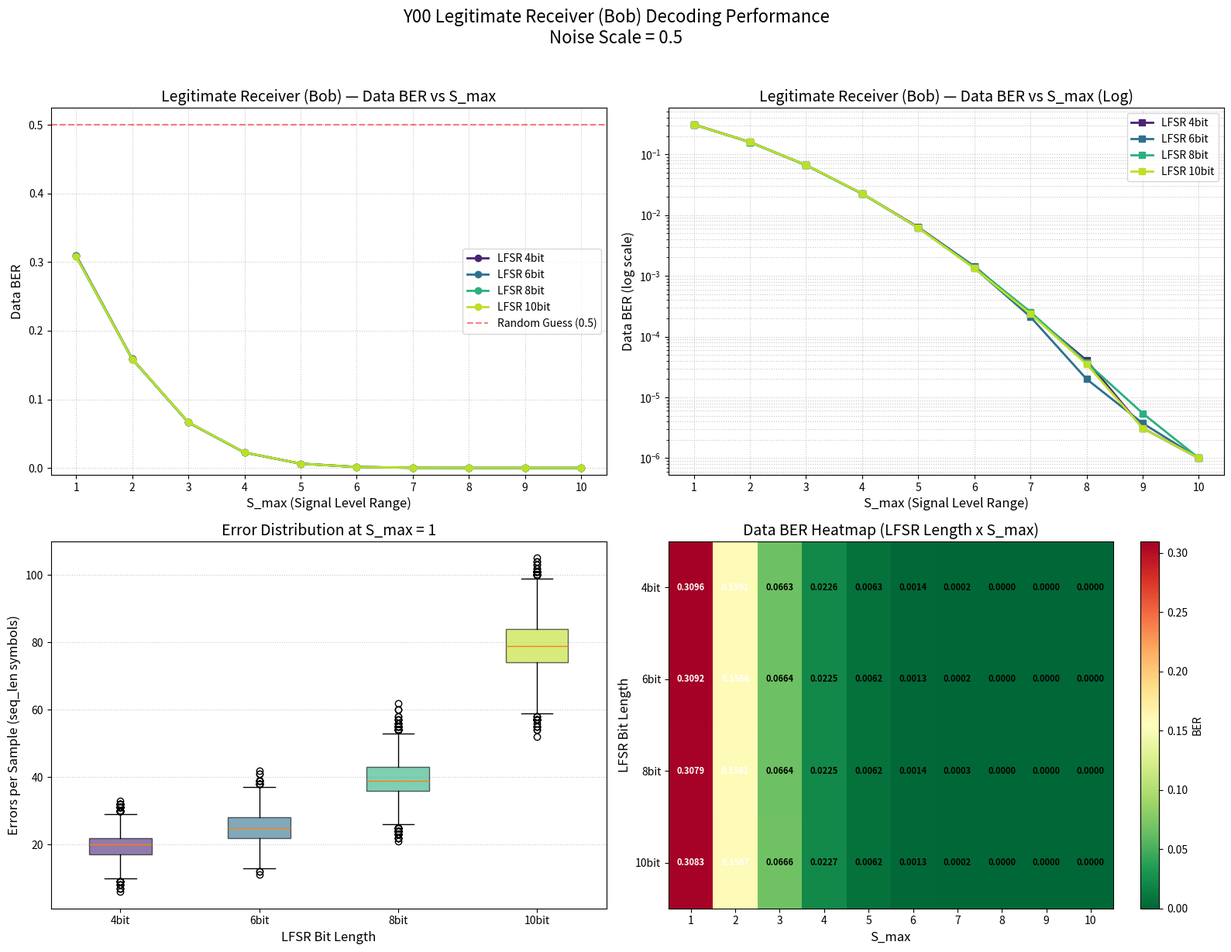
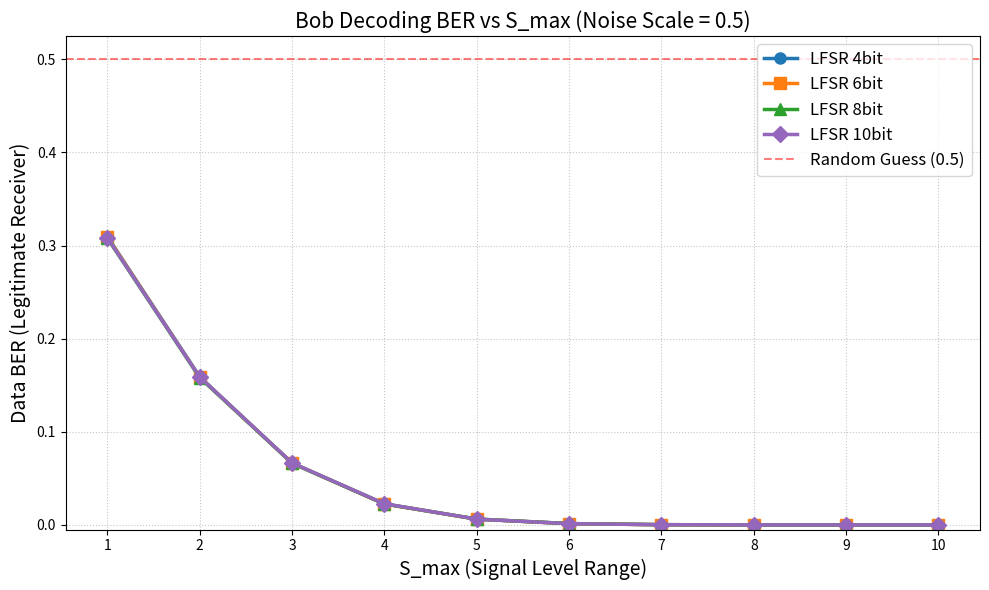

The script that saved these images, in order:
# -*- coding: utf-8 -*-
"""
seed_bob_smax.py

目的:
  Y00量子変調における正規受信者（Bob）の復号性能を検証する。
  Bobはシード値を知っているため、LFSR鍵系列を再生成し、
  2つの候補信号レベルの閾値判定で送信データを復号する。
  S_max を 1〜10 まで変化させ、信号レベル間隔が
  正規受信者のBERに与える影響を定量的に評価する。

  ※ seed_claude_more_smax.py（盗聴者Eve）との比較用。
"""

import os
import sys
from datetime import datetime
import numpy as np
import matplotlib.pyplot as plt
import time

# ══════════════════════════════════════════════
# 定数・設定
# ══════════════════════════════════════════════

LFSR_TAPS = {
    4:  [3, 2],
    6:  [5, 4],
    8:  [7, 5, 4, 3],
    10: [9, 6],
    12: [11, 10, 9, 3],
    14: [13, 12, 11, 1],
    16: [15, 13, 12, 10],
}

# 量子ノイズのスケール（Eveの学習条件と統一）
QUANTUM_NOISE_SCALE = 0.5

# S_max 掃引値
SMAX_VALUES = [1, 2, 3, 4, 5, 6, 7, 8, 9, 10]

# 検証パラメータ
LFSR_LENGTHS = [4, 6, 8, 10]
N_SAMPLES = 10_000        # サンプル数
SEQ_LEN_MAP = {4: 64, 6: 80, 8: 128, 10: 256}


# ══════════════════════════════════════════════
# 信号生成 + 正規受信者による閾値復号
# ══════════════════════════════════════════════

def bob_decode(n_samples, lfsr_length, seq_len, noise_scale, s_max):
    """
    正規受信者（Bob）のシミュレーション。
    1. ランダムシードでLFSRを駆動し、送信信号を生成
    2. 量子ノイズを付加した受信信号を作成
    3. Bobはシードを知っているので、base_idsを再生成
    4. 各シンボルで2つの候補レベルを計算し、近い方を選択（閾値復号）
    返り値: データビットのBER, 正解数/全数
    """
    N = 12
    BNum = 2 ** N
    S_levels = np.linspace(0, s_max, BNum * 2)
    taps = LFSR_TAPS[lfsr_length]
    mask = (1 << lfsr_length) - 1
    rng = np.random.default_rng(seed=123)

    seeds = rng.integers(1, 2**lfsr_length, size=n_samples, dtype=np.int64)

    # LFSR駆動で鍵系列を生成
    regs = seeds.copy()
    total_bits = seq_len * N
    bits_all = np.empty((n_samples, total_bits), dtype=np.uint8)
    for k in range(total_bits):
        SR = np.zeros(n_samples, dtype=np.int64)
        for t in taps:
            SR ^= (regs >> t)
        SR &= 1
        bits_all[:, k] = (regs >> (lfsr_length - 1)) & 1
        regs = ((regs << 1) & mask) | SR

    weights = (1 << np.arange(N)).astype(np.int64)
    bits_reshaped = bits_all.reshape(n_samples, seq_len, N)
    base_ids = bits_reshaped.dot(weights)

    # 送信データの生成と変調
    input_data = rng.integers(0, 2, size=(n_samples, seq_len), dtype=np.int64)
    mod_indices = (input_data + base_ids % 2) % 2
    output_levels = S_levels[base_ids + BNum * mod_indices]

    # 量子ノイズの付加
    if noise_scale > 0:
        received = rng.normal(loc=output_levels, scale=noise_scale).astype(np.float32)
    else:
        received = output_levels.astype(np.float32)

    # ── Bobによる閾値復号 ──
    # Bobはbase_idsを知っている → 候補信号レベルを計算
    # input_data=0 のときの信号レベル
    mod_for_0 = (0 + base_ids % 2) % 2
    level_for_0 = S_levels[base_ids + BNum * mod_for_0]
    # input_data=1 のときの信号レベル
    mod_for_1 = (1 + base_ids % 2) % 2
    level_for_1 = S_levels[base_ids + BNum * mod_for_1]

    # 受信信号と各候補レベルとの距離を比較
    dist_0 = np.abs(received - level_for_0)
    dist_1 = np.abs(received - level_for_1)
    decoded = (dist_1 < dist_0).astype(np.int64)

    # BER算出
    n_errors = np.sum(decoded != input_data)
    n_total = n_samples * seq_len
    ber = n_errors / n_total

    # シンボル単位の誤り分布
    errors_per_sample = np.sum(decoded != input_data, axis=1)

    return {
        'ber': ber,
        'n_errors': int(n_errors),
        'n_total': n_total,
        'errors_per_sample': errors_per_sample,
        'seq_len': seq_len,
    }


# ══════════════════════════════════════════════
# グラフ描画
# ══════════════════════════════════════════════

def plot_bob_results(results_matrix, lfsr_lengths, smax_values):
    """Bobの復号BER vs S_max グラフ（4パネル）。"""
    fig, axes = plt.subplots(2, 2, figsize=(16, 12))
    colors = plt.cm.viridis(np.linspace(0.1, 0.9, len(lfsr_lengths)))

    # ── Panel 1: BER vs S_max ──
    ax = axes[0, 0]
    for i, l_len in enumerate(lfsr_lengths):
        bers = [results_matrix[l_len][s]['ber'] for s in smax_values]
        ax.plot(smax_values, bers, marker='o', linewidth=2, color=colors[i],
                label=f'LFSR {l_len}bit', markersize=6)
    ax.axhline(y=0.5, color='red', linestyle='--', alpha=0.5, label='Random Guess (0.5)')
    ax.set_xlabel('S_max (Signal Level Range)', fontsize=12)
    ax.set_ylabel('Data BER', fontsize=12)
    ax.set_title('Legitimate Receiver (Bob) — Data BER vs S_max', fontsize=14)
    ax.set_ylim(-0.01, max(0.1, ax.get_ylim()[1]))
    ax.set_xticks(smax_values)
    ax.grid(True, linestyle=':', alpha=0.7)
    ax.legend(fontsize=10)

    # ── Panel 2: BER vs S_max (log scale) ──
    ax = axes[0, 1]
    for i, l_len in enumerate(lfsr_lengths):
        bers = [max(results_matrix[l_len][s]['ber'], 1e-6) for s in smax_values]
        ax.semilogy(smax_values, bers, marker='s', linewidth=2, color=colors[i],
                     label=f'LFSR {l_len}bit', markersize=6)
    ax.set_xlabel('S_max (Signal Level Range)', fontsize=12)
    ax.set_ylabel('Data BER (log scale)', fontsize=12)
    ax.set_title('Legitimate Receiver (Bob) — Data BER vs S_max (Log)', fontsize=14)
    ax.set_xticks(smax_values)
    ax.grid(True, linestyle=':', alpha=0.7, which='both')
    ax.legend(fontsize=10)

    # ── Panel 3: Error Distribution (box plot at worst S_max) ──
    ax = axes[1, 0]
    # S_max=1（最も厳しい条件）でのエラー分布
    worst_smax = smax_values[0]
    box_data = [results_matrix[l][worst_smax]['errors_per_sample'] for l in lfsr_lengths]
    bp = ax.boxplot(box_data, labels=[f'{l}bit' for l in lfsr_lengths], patch_artist=True)
    for patch, c in zip(bp['boxes'], colors):
        patch.set_facecolor(c)
        patch.set_alpha(0.6)
    ax.set_xlabel('LFSR Bit Length', fontsize=12)
    ax.set_ylabel(f'Errors per Sample (seq_len symbols)', fontsize=12)
    ax.set_title(f'Error Distribution at S_max = {worst_smax}', fontsize=14)
    ax.grid(True, linestyle=':', alpha=0.7, axis='y')

    # ── Panel 4: Heatmap (LFSR length x S_max → BER) ──
    ax = axes[1, 1]
    ber_matrix = np.array([
        [results_matrix[l][s]['ber'] for s in smax_values]
        for l in lfsr_lengths
    ])
    im = ax.imshow(ber_matrix, aspect='auto', cmap='RdYlGn_r',
                   vmin=0, vmax=max(0.05, ber_matrix.max()))
    ax.set_xticks(range(len(smax_values)))
    ax.set_xticklabels([str(s) for s in smax_values])
    ax.set_yticks(range(len(lfsr_lengths)))
    ax.set_yticklabels([f'{l}bit' for l in lfsr_lengths])
    ax.set_xlabel('S_max', fontsize=12)
    ax.set_ylabel('LFSR Bit Length', fontsize=12)
    ax.set_title('Data BER Heatmap (LFSR Length x S_max)', fontsize=14)
    for yi in range(len(lfsr_lengths)):
        for xi in range(len(smax_values)):
            val = ber_matrix[yi, xi]
            text_color = 'white' if val > ber_matrix.max() * 0.5 else 'black'
            ax.text(xi, yi, f'{val:.4f}', ha='center', va='center',
                    fontsize=8, color=text_color, fontweight='bold')
    fig.colorbar(im, ax=ax, label='BER')

    fig.suptitle(f'Y00 Legitimate Receiver (Bob) Decoding Performance\n'
                 f'Noise Scale = {QUANTUM_NOISE_SCALE}',
                 fontsize=16, y=1.02)
    fig.tight_layout()
    out = 'seed_bob_smax_results.png'
    plt.savefig(out, dpi=300, bbox_inches='tight')
    print(f"\n4パネルグラフを {out} として保存しました。")


def plot_bob_ber_single(results_matrix, lfsr_lengths, smax_values):
    """BER vs S_max の1枚グラフ。"""
    fig, ax = plt.subplots(figsize=(10, 6))
    colors = plt.cm.tab10(np.linspace(0, 0.4, len(lfsr_lengths)))
    markers = ['o', 's', '^', 'D']

    for i, l_len in enumerate(lfsr_lengths):
        bers = [results_matrix[l_len][s]['ber'] for s in smax_values]
        ax.plot(smax_values, bers, marker=markers[i], linewidth=2.5,
                color=colors[i], label=f'LFSR {l_len}bit', markersize=8)

    ax.axhline(y=0.5, color='red', linestyle='--', alpha=0.5, label='Random Guess (0.5)')
    ax.set_xlabel('S_max (Signal Level Range)', fontsize=14)
    ax.set_ylabel('Data BER (Legitimate Receiver)', fontsize=14)
    ax.set_title(f'Bob Decoding BER vs S_max (Noise Scale = {QUANTUM_NOISE_SCALE})',
                 fontsize=15)
    ax.set_xticks(smax_values)
    ax.set_ylim(-0.005, max(0.05, ax.get_ylim()[1]))
    ax.grid(True, linestyle=':', alpha=0.7)
    ax.legend(fontsize=12, loc='upper right')
    fig.tight_layout()
    out = 'seed_bob_smax_ber_single.png'
    plt.savefig(out, dpi=300, bbox_inches='tight')
    print(f"BER単体グラフを {out} として保存しました。")


# ══════════════════════════════════════════════
# ログ保存用 TeeLogger
# ══════════════════════════════════════════════

class TeeLogger:
    """標準出力をコンソールとファイルの両方に書き出すロガー。"""
    def __init__(self, filepath):
        self.terminal = sys.stdout
        self.log = open(filepath, 'w', encoding='utf-8')

    def write(self, message):
        self.terminal.write(message)
        self.log.write(message)
        self.log.flush()

    def flush(self):
        self.terminal.flush()
        self.log.flush()

    def close(self):
        self.log.close()
        sys.stdout = self.terminal


# ══════════════════════════════════════════════
# メイン処理
# ══════════════════════════════════════════════

def main():
    print("=" * 65)
    print("  Y00 正規受信者（Bob）復号性能 — S_max 掃引実験")
    print("=" * 65)
    print(f"サンプル数: {N_SAMPLES:,}")
    print(f"量子ノイズスケール: {QUANTUM_NOISE_SCALE}")
    print(f"検証LFSR長: {LFSR_LENGTHS}")
    print(f"S_max 掃引値: {SMAX_VALUES}")
    print()
    print("※ 正規受信者はシード値を知っており、閾値復号で送信データを復号します。")
    print("※ NNは使用しません（解析的復号）。")
    print()

    results_matrix = {l: {} for l in LFSR_LENGTHS}

    for s_max in SMAX_VALUES:
        print(f"\n{'#' * 65}")
        print(f"  S_max = {s_max}")
        print(f"{'#' * 65}")

        # S_maxとσから信号レベル間隔を計算して表示
        N = 12
        BNum = 2 ** N
        level_spacing = s_max / (BNum * 2 - 1)
        snr_approx = level_spacing / QUANTUM_NOISE_SCALE if QUANTUM_NOISE_SCALE > 0 else float('inf')
        print(f"  信号レベル間隔: {level_spacing:.6f}")
        print(f"  信号レベル間隔 / σ (SNR的指標): {snr_approx:.4f}")

        for l_len in LFSR_LENGTHS:
            seq_len = SEQ_LEN_MAP[l_len]
            print(f"\n  ── LFSR {l_len}bit (周期: {(1 << l_len) - 1}, "
                  f"系列長: {seq_len}) ──")

            t_start = time.time()
            result = bob_decode(N_SAMPLES, l_len, seq_len,
                                QUANTUM_NOISE_SCALE, float(s_max))
            elapsed = time.time() - t_start

            results_matrix[l_len][s_max] = result

            print(f"  データBER:     {result['ber']:.6f}")
            print(f"  エラービット数: {result['n_errors']:,} / {result['n_total']:,}")
            print(f"  所要時間: {elapsed:.2f} 秒")

    # ── 全結果サマリー（BER）──
    print("\n" + "=" * 80)
    print("  全結果サマリー — 正規受信者（Bob）データBER")
    print("=" * 80)
    header = f"{'LFSR':>6} |"
    for s in SMAX_VALUES:
        header += f" S={s:>2}  |"
    print(header)
    print("-" * len(header))
    for l_len in LFSR_LENGTHS:
        row = f"{l_len:>4}bit |"
        for s in SMAX_VALUES:
            ber = results_matrix[l_len][s]['ber']
            row += f" {ber:.4f} |"
        print(row)

    # ── S_max と BER の関係分析 ──
    print(f"\n{'=' * 80}")
    print("  分析: BER < 1e-3（実用的な通信品質）を達成する最小 S_max")
    print("=" * 80)
    for l_len in LFSR_LENGTHS:
        min_smax = None
        for s in SMAX_VALUES:
            if results_matrix[l_len][s]['ber'] < 1e-3:
                min_smax = s
                break
        if min_smax is not None:
            print(f"  LFSR {l_len:>2}bit: S_max >= {min_smax} で BER < 0.001 達成")
        else:
            print(f"  LFSR {l_len:>2}bit: S_max=10 でも BER >= 0.001")

    # ── グラフ描画 ──
    print("\nグラフを描画中...")
    plot_bob_results(results_matrix, LFSR_LENGTHS, SMAX_VALUES)
    plot_bob_ber_single(results_matrix, LFSR_LENGTHS, SMAX_VALUES)


if __name__ == "__main__":
    timestamp = datetime.now().strftime('%Y%m%d_%H%M%S')
    log_filename = f'seed_bob_smax_log_{timestamp}.txt'
    tee = TeeLogger(log_filename)
    sys.stdout = tee

    print(f"ログファイル: {log_filename}")
    t0 = time.time()
    main()
    elapsed = time.time() - t0
    print(f"\n総実行時間: {elapsed:.1f} 秒 ({elapsed / 60:.1f} 分)")

    tee.close()
    print(f"ログを {log_filename} に保存しました。")
